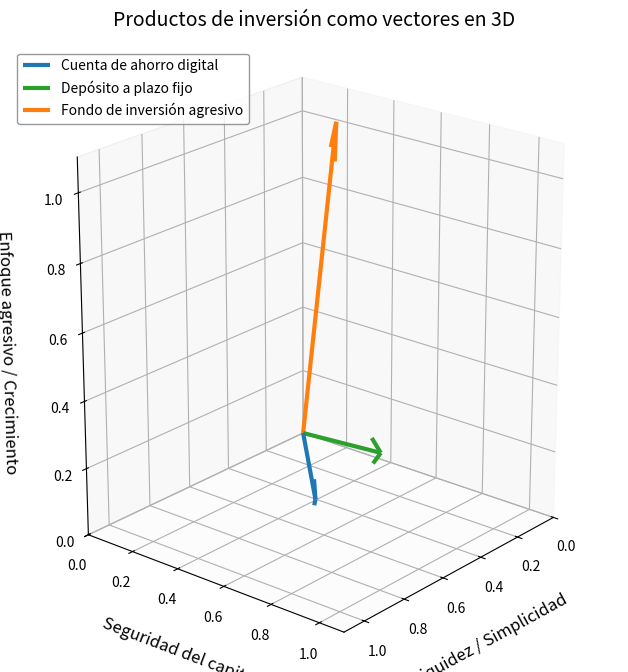

Reproduce this figure in Python. (Note: this script raises an exception after producing the figure.)
# ==============================================
# SESIÓN: ILUSTRACIÓN DE MÉTRICAS DE SIMILITUD
# Ejemplo con tres productos de ahorro / inversión
# ==============================================

# ----------------------------------------------
# 1. Importar bibliotecas necesarias
# ----------------------------------------------
import numpy as np
import matplotlib.pyplot as plt
from numpy.linalg import norm
from pathlib import Path
from mpl_toolkits.mplot3d import Axes3D  # necesario para el gráfico 3D

# ----------------------------------------------
# 2. Definir los vectores de ejemplo
# ----------------------------------------------
# Dimensiones (todas entre 0 y 1):
# [Liquidez y simplicidad, Seguridad del capital, Enfoque agresivo de crecimiento]

# A: Cuenta de ahorro digital
# - Muy líquida y fácil de usar
# - Muy segura
# - Casi nada agresiva
A = np.array([1.0, 0.9, 0.3])

# B: Depósito a plazo fijo
# - Menos líquido que la cuenta de ahorro (hay que esperar al vencimiento)
# - Igual de seguro (garantizado por el banco)
# - Un poco más orientado a rendimiento que la cuenta de ahorro
B = np.array([0.8, 1.0, 0.4])

# C: Fondo de inversión agresivo
# - Mucho menos líquido
# - Menos seguro (alta volatilidad)
# - Muy agresivo en búsqueda de rentabilidad
C = np.array([0.3, 0.4, 1.1])

# ----------------------------------------------
# Visualización 3D mejorada
# ----------------------------------------------
fig = plt.figure(figsize=(9, 8))
ax = fig.add_subplot(111, projection='3d')

# 🎨 Colores diferenciados y grosor equilibrado
ax.quiver(0, 0, 0, *A, color='#1f77b4', linewidth=3, arrow_length_ratio=0.1,
          label='Cuenta de ahorro digital')
ax.quiver(0, 0, 0, *B, color='#2ca02c', linewidth=3, arrow_length_ratio=0.1,
          label='Depósito a plazo fijo')
ax.quiver(0, 0, 0, *C, color='#ff7f0e', linewidth=3, arrow_length_ratio=0.1,
          label='Fondo de inversión agresivo')

# Límites y etiquetas con mayor visibilidad
ax.set_xlim([0, 1.1])
ax.set_ylim([0, 1.1])
ax.set_zlim([0, 1.1])
ax.set_xlabel('Liquidez / Simplicidad', fontsize=12, labelpad=12)
ax.set_ylabel('Seguridad del capital', fontsize=12, labelpad=12)
ax.set_zlabel('Enfoque agresivo / Crecimiento', fontsize=12, labelpad=15)

# Relación de aspecto más alta (para que se note el eje Z)
ax.set_box_aspect([1, 1, 1.2])

# Cámara: ángulo más natural
ax.view_init(elev=22, azim=40)

# Grid fino y fondo gris claro para contraste
ax.xaxis.pane.fill = True
ax.yaxis.pane.fill = True
ax.zaxis.pane.fill = True
ax.xaxis.pane.set_facecolor((0.95, 0.95, 0.95, 1.0))
ax.yaxis.pane.set_facecolor((0.95, 0.95, 0.95, 1.0))
ax.zaxis.pane.set_facecolor((0.98, 0.98, 0.98, 1.0))
ax.grid(color='gray', linestyle='--', linewidth=0.5, alpha=0.5)

# Título y leyenda en mejor posición
ax.set_title('Productos de inversión como vectores en 3D', fontsize=14, pad=15)
ax.legend(loc='upper left', fontsize=10, frameon=True, edgecolor='gray')

fig.subplots_adjust(left=0.02, right=0.98, bottom=0.16, top=0.92)
output_path = Path(__file__).with_name("productos_bancarios_3d.png")
plt.savefig(output_path, dpi=250, bbox_inches="tight", pad_inches=0.35)
plt.close(fig)

# --------------------------------------------
# 4️⃣ Calcular las tres métricas de similitud
# --------------------------------------------
# 4.1. Similitud del Coseno (Cosine Similarity)
# Mide el ángulo entre dos vectores (proximidad de dirección)
cos_AB = np.dot(A, B) / (norm(A) * norm(B))
cos_AC = np.dot(A, C) / (norm(A) * norm(C))
cos_BC = np.dot(B, C) / (norm(B) * norm(C))

# --------------------------------------------
# Mostrar los resultados
# --------------------------------------------
print("========= RESULTADOS =========")
print("\n🔹 Similitud del Coseno")
print(f"A vs B: {cos_AB:.3f}")
print(f"A vs C: {cos_AC:.3f}")
print(f"B vs C: {cos_BC:.3f}")

# 4.2. Distancia Euclidiana (L2 Norm)
# Mide la distancia geométrica absoluta entre los puntos
l2_AB = norm(A - B)
l2_AC = norm(A - C)
l2_BC = norm(B - C)

# --------------------------------------------
# Mostrar los resultados
# --------------------------------------------
print("========= RESULTADOS =========")
print("\n🔹 Distancia Euclidiana (L2 Norm)")
print(f"A vs B: {l2_AB:.3f}")
print(f"A vs C: {l2_AC:.3f}")
print(f"B vs C: {l2_BC:.3f}")

# 4.3. Producto Interno (Dot Product)
# Mide la proyección de un vector sobre otro
dot_AB = np.dot(A, B)
dot_AC = np.dot(A, C)
dot_BC = np.dot(B, C)

# --------------------------------------------
# Mostrar los resultados
# --------------------------------------------
print("========= RESULTADOS =========")
print("\n🔹 Producto Interno (Dot Product)")
print(f"A vs B: {dot_AB:.3f}")
print(f"A vs C: {dot_AC:.3f}")
print(f"B vs C: {dot_BC:.3f}")
